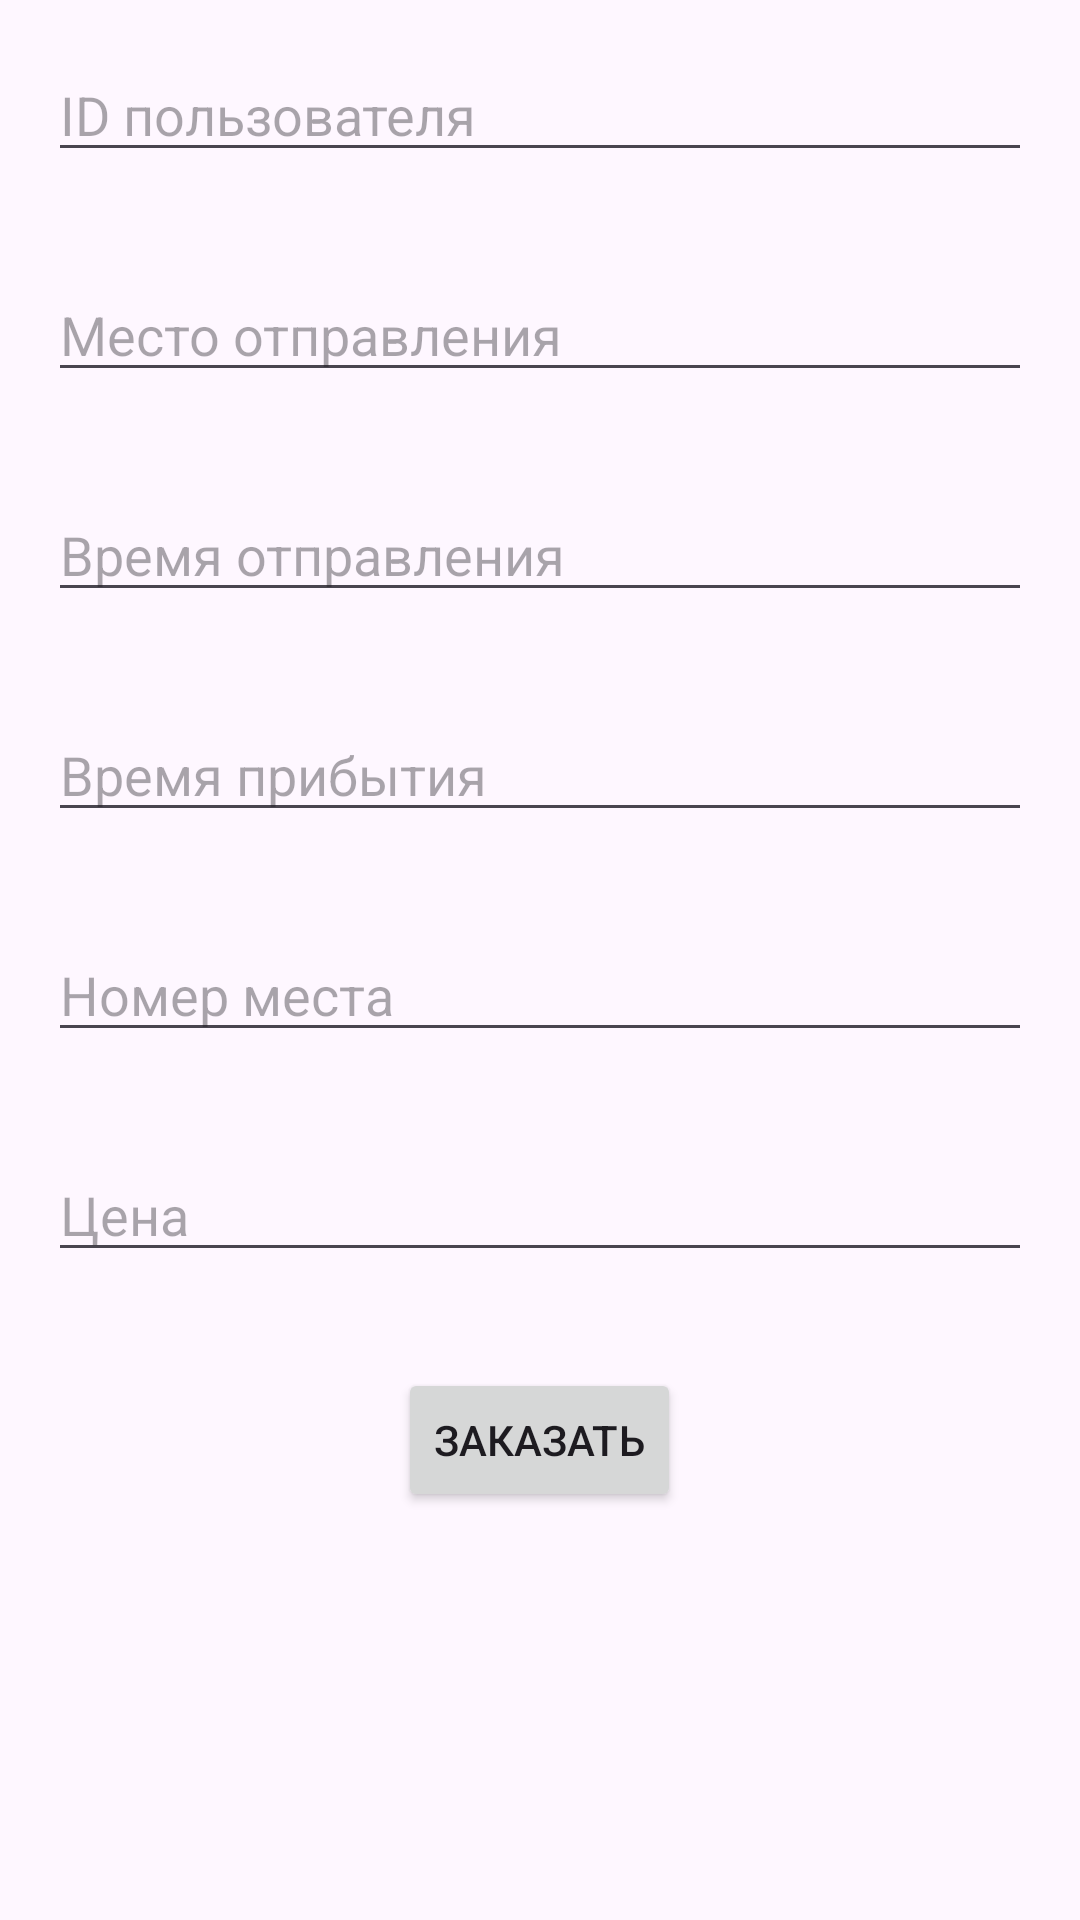

Android layout source for this screen:
<!-- AndroidManifest.xml: application theme Theme.HW4_4_LMS -->
<!-- res/layout/activity_main.xml -->
<?xml version="1.0" encoding="utf-8"?>
<RelativeLayout xmlns:android="http://schemas.android.com/apk/res/android"
    xmlns:tools="http://schemas.android.com/tools"
    android:layout_width="match_parent"
    android:layout_height="match_parent"
    tools:context=".MainActivity">

    <EditText
        android:id="@+id/userIdEditText"
        android:layout_width="match_parent"
        android:layout_height="wrap_content"
        android:layout_margin="16dp"
        android:hint="ID пользователя" />

    <EditText
        android:id="@+id/departureEditText"
        android:layout_width="match_parent"
        android:layout_height="wrap_content"
        android:hint="Место отправления"
        android:layout_below="@id/userIdEditText"
        android:layout_margin="16dp"/>

    <EditText
        android:id="@+id/departureTimeEditText"
        android:layout_width="match_parent"
        android:layout_height="wrap_content"
        android:hint="Время отправления"
        android:layout_below="@id/departureEditText"
        android:layout_margin="16dp"/>

    <EditText
        android:id="@+id/arrivalEditText"
        android:layout_width="match_parent"
        android:layout_height="wrap_content"
        android:hint="Время прибытия"
        android:layout_below="@id/departureTimeEditText"
        android:layout_margin="16dp"/>

    <EditText
        android:id="@+id/seatEditText"
        android:layout_width="match_parent"
        android:layout_height="wrap_content"
        android:hint="Номер места"
        android:layout_below="@id/arrivalEditText"
        android:layout_margin="16dp"/>

    <EditText
        android:id="@+id/priceEditText"
        android:layout_width="match_parent"
        android:layout_height="wrap_content"
        android:hint="Цена"
        android:inputType="numberDecimal"
        android:layout_below="@id/seatEditText"
        android:layout_margin="16dp"/>

    <Button
        android:id="@+id/submitButton"
        android:layout_width="wrap_content"
        android:layout_height="wrap_content"
        android:text="Заказать"
        android:layout_below="@id/priceEditText"
        android:layout_centerHorizontal="true"
        android:layout_marginTop="16dp"/>

</RelativeLayout>
<!-- resources referenced by this layout -->
<resources>
  <style name="Theme.HW4_4_LMS" parent="Base.Theme.HW4_4_LMS" />
  <style name="Base.Theme.HW4_4_LMS" parent="Theme.Material3.DayNight.NoActionBar">
          
          
      </style>
</resources>
